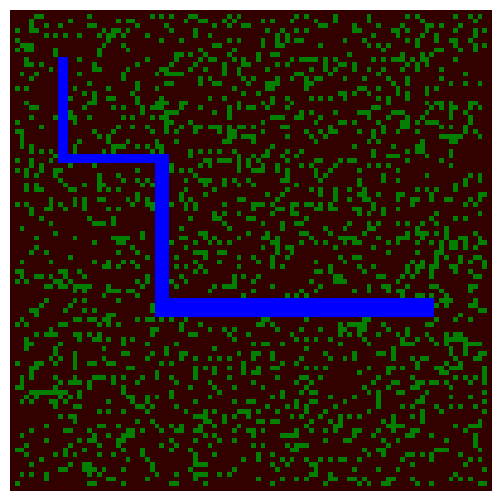

This figure's Python source:
import numpy as np
import matplotlib.pyplot as plt
from matplotlib import colors


neighbourhood = ((-1,-1), (-1,0), (-1,1), (0,-1), (0, 1), (1,-1), (1,0), (1,1))
EMPTY, TREE, FIRE, WATER = 0, 1, 2, 3
colors_list = [(0.2,0,0), (0,0.5,0), (1,0,0), 'orange', 'blue']
cmap = colors.ListedColormap(colors_list)
bounds = [0,1,2,3,4]
norm = colors.BoundaryNorm(bounds, cmap.N)

def iterate(X):
	X1 = np.zeros((ny, nx))
	for ix in range(1,nx-1):         
		for iy in range(1,ny-1):            
			if X[iy,ix] == WATER:                 
				X1[iy,ix] = WATER            
			if X[iy,ix] == EMPTY and np.random.random() <= p:                 
				X1[iy,ix] = TREE            
			if X[iy,ix] == TREE:                 
				X1[iy,ix] = TREE                                  
				for dx,dy in neighbourhood:                     
					if X[iy+dy,ix+dx] == FIRE:                         
						X1[iy,ix] = FIRE                         
						break                 
				else:                     
					if np.random.random() <= f:                         
						X1[iy,ix] = FIRE 
                        
		return X1

forest_fraction = 0.2

p, f = 0.05, 0.0001

nx, ny = 100, 100
X  = np.zeros((ny, nx))
X[1:ny-1, 1:nx-1] = np.random.randint(0, 2, size=(ny-2, nx-2))
X[1:ny-1, 1:nx-1] = np.random.random(size=(ny-2, nx-2)) < forest_fraction
X[10:30, 10:12] = WATER
X[30:32, 10:30] = WATER
X[30:60, 30:33] = WATER
X[60:64, 30:88] = WATER

fig = plt.figure(figsize=(25/3, 6.25))
ax = fig.add_subplot(111)
ax.set_axis_off()
im = ax.imshow(X, cmap=cmap, norm=norm)
plt.show()